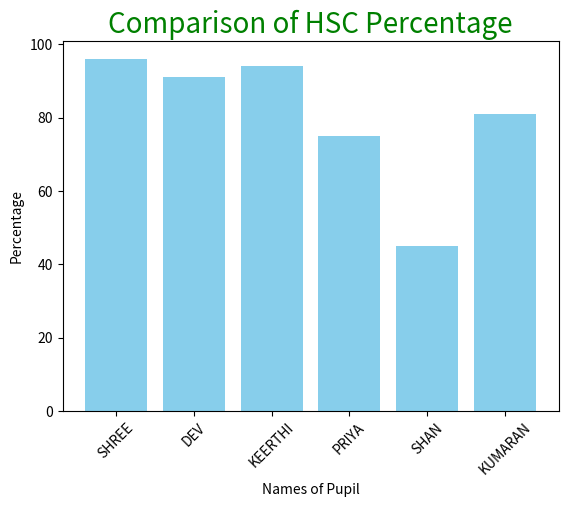

This figure's Python source:
import matplotlib.pyplot as hscmark
import numpy as np

Names = ['SHREE', 'DEV', 'KEERTHI', 'PRIYA', 'SHAN', 'KUMARAN']
xaxis = np.arange(len(Names))
Percentage_hsc = [96, 91, 94, 75, 45, 81]

# Bar chart
hscmark.bar(xaxis, Percentage_hsc, color="skyblue")

# Labels and title
hscmark.xticks(xaxis, Names, rotation=45)
hscmark.xlabel("Names of Pupil")
hscmark.ylabel("Percentage")
hscmark.title("Comparison of HSC Percentage", fontsize=20, color="green")

# Show plot
hscmark.show()
